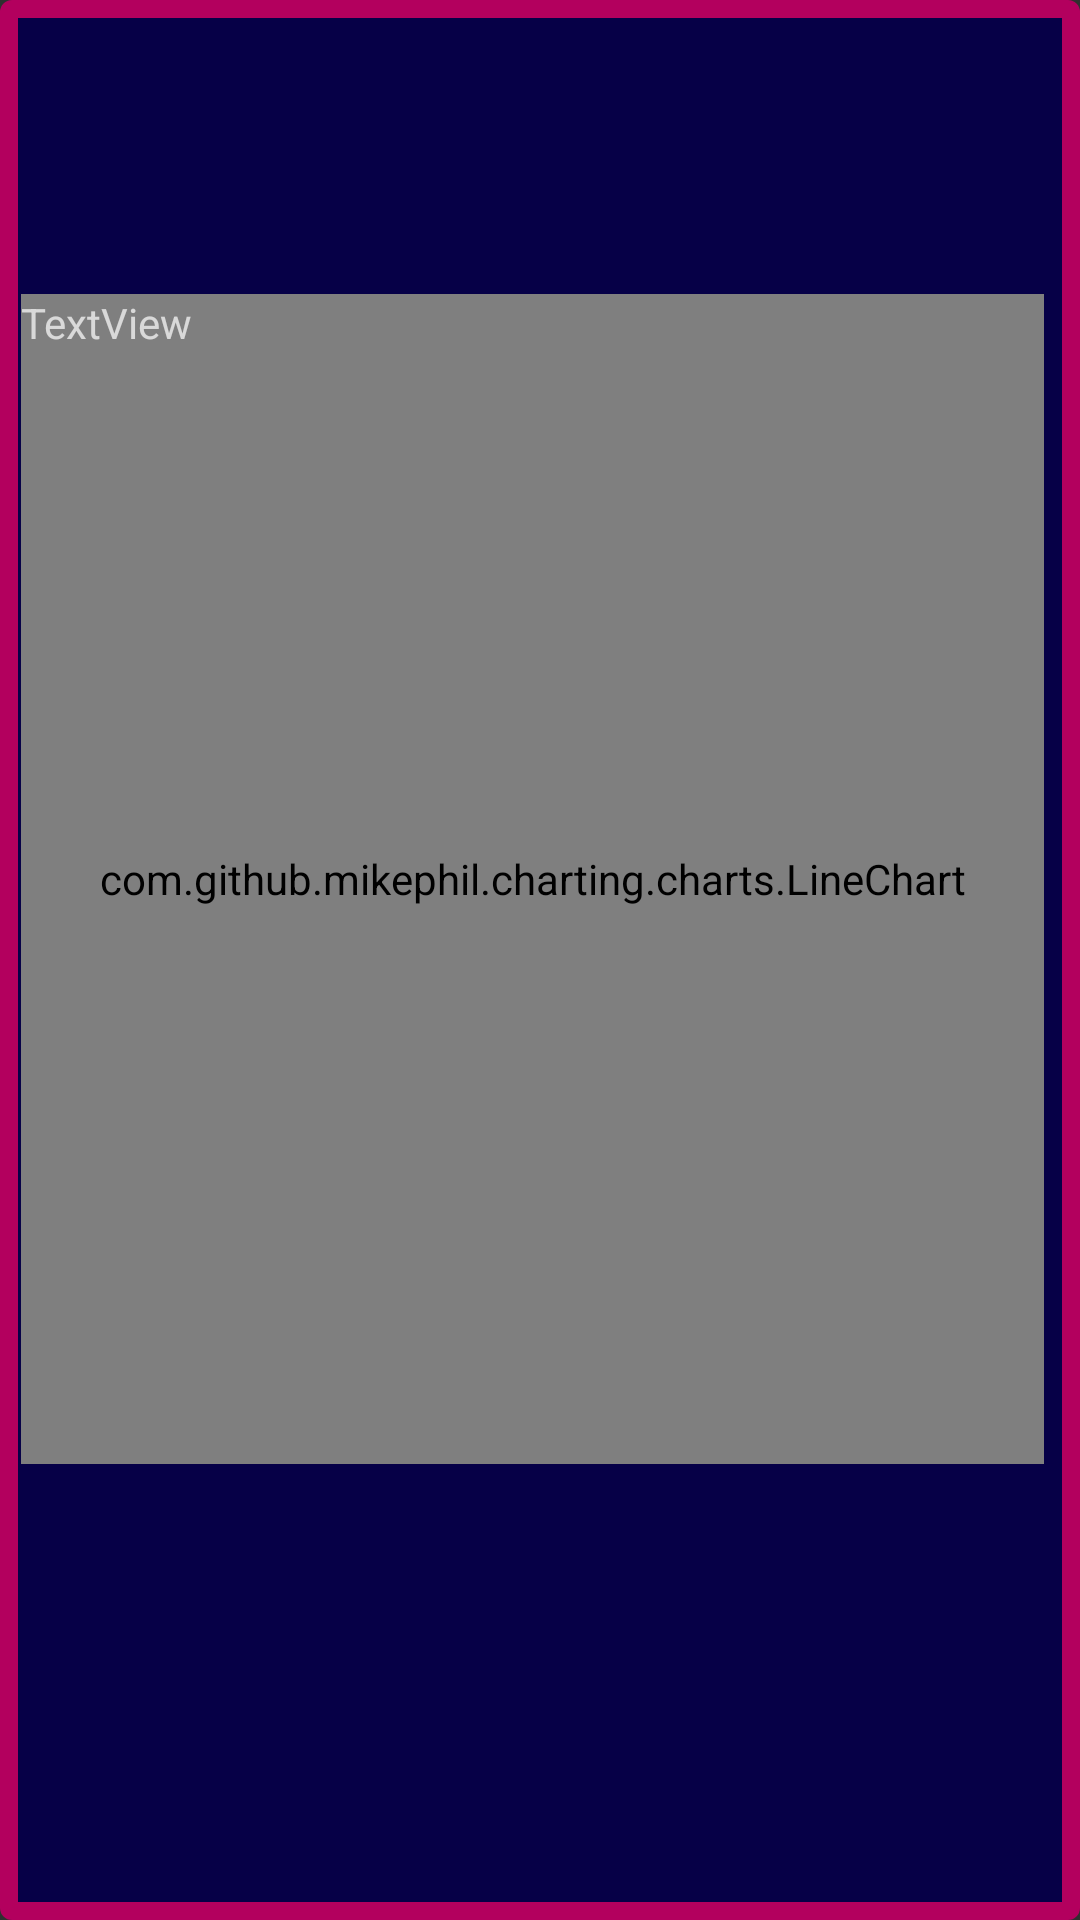

Produce the Android XML layout that renders to this screen, including the resource entries it uses.
<!-- AndroidManifest.xml: application theme Theme.AppCompat.NoActionBar -->
<!-- res/layout/activity_report.xml -->
<?xml version="1.0" encoding="utf-8"?>
<RelativeLayout xmlns:android="http://schemas.android.com/apk/res/android"
    xmlns:app="http://schemas.android.com/apk/res-auto"
    xmlns:tools="http://schemas.android.com/tools"
    android:layout_width="match_parent"
    android:layout_height="match_parent"
    android:background="@drawable/border5"
    tools:context=".Report">

    <com.github.mikephil.charting.charts.LineChart
        android:layout_width="wrap_content"
        android:layout_height="390dp"
        android:layout_alignParentStart="true"
        android:layout_alignParentTop="true"
        android:layout_alignParentEnd="true"
        android:layout_marginStart="7dp"
        android:layout_marginTop="98dp"
        android:layout_marginEnd="12dp"/>

    <TextView
        android:id="@+id/textView5"
        android:layout_width="wrap_content"
        android:layout_height="390dp"
        android:layout_alignParentStart="true"
        android:layout_alignParentTop="true"
        android:layout_alignParentEnd="true"
        android:layout_marginStart="7dp"
        android:layout_marginTop="98dp"
        android:layout_marginEnd="12dp"
        android:text="TextView" />

</RelativeLayout>
<!-- resources referenced by this layout -->
<resources>
  <!-- drawable border5 (drawable) -->
  <?xml version="1.0" encoding="utf-8"?>
  <shape xmlns:android="http://schemas.android.com/apk/res/android" android:shape="rectangle" >
      <solid android:color="#060047" />
      <stroke android:width="6dp" android:color="#B3005E"/>
      <corners android:radius="1dp" />
  </shape>
</resources>
